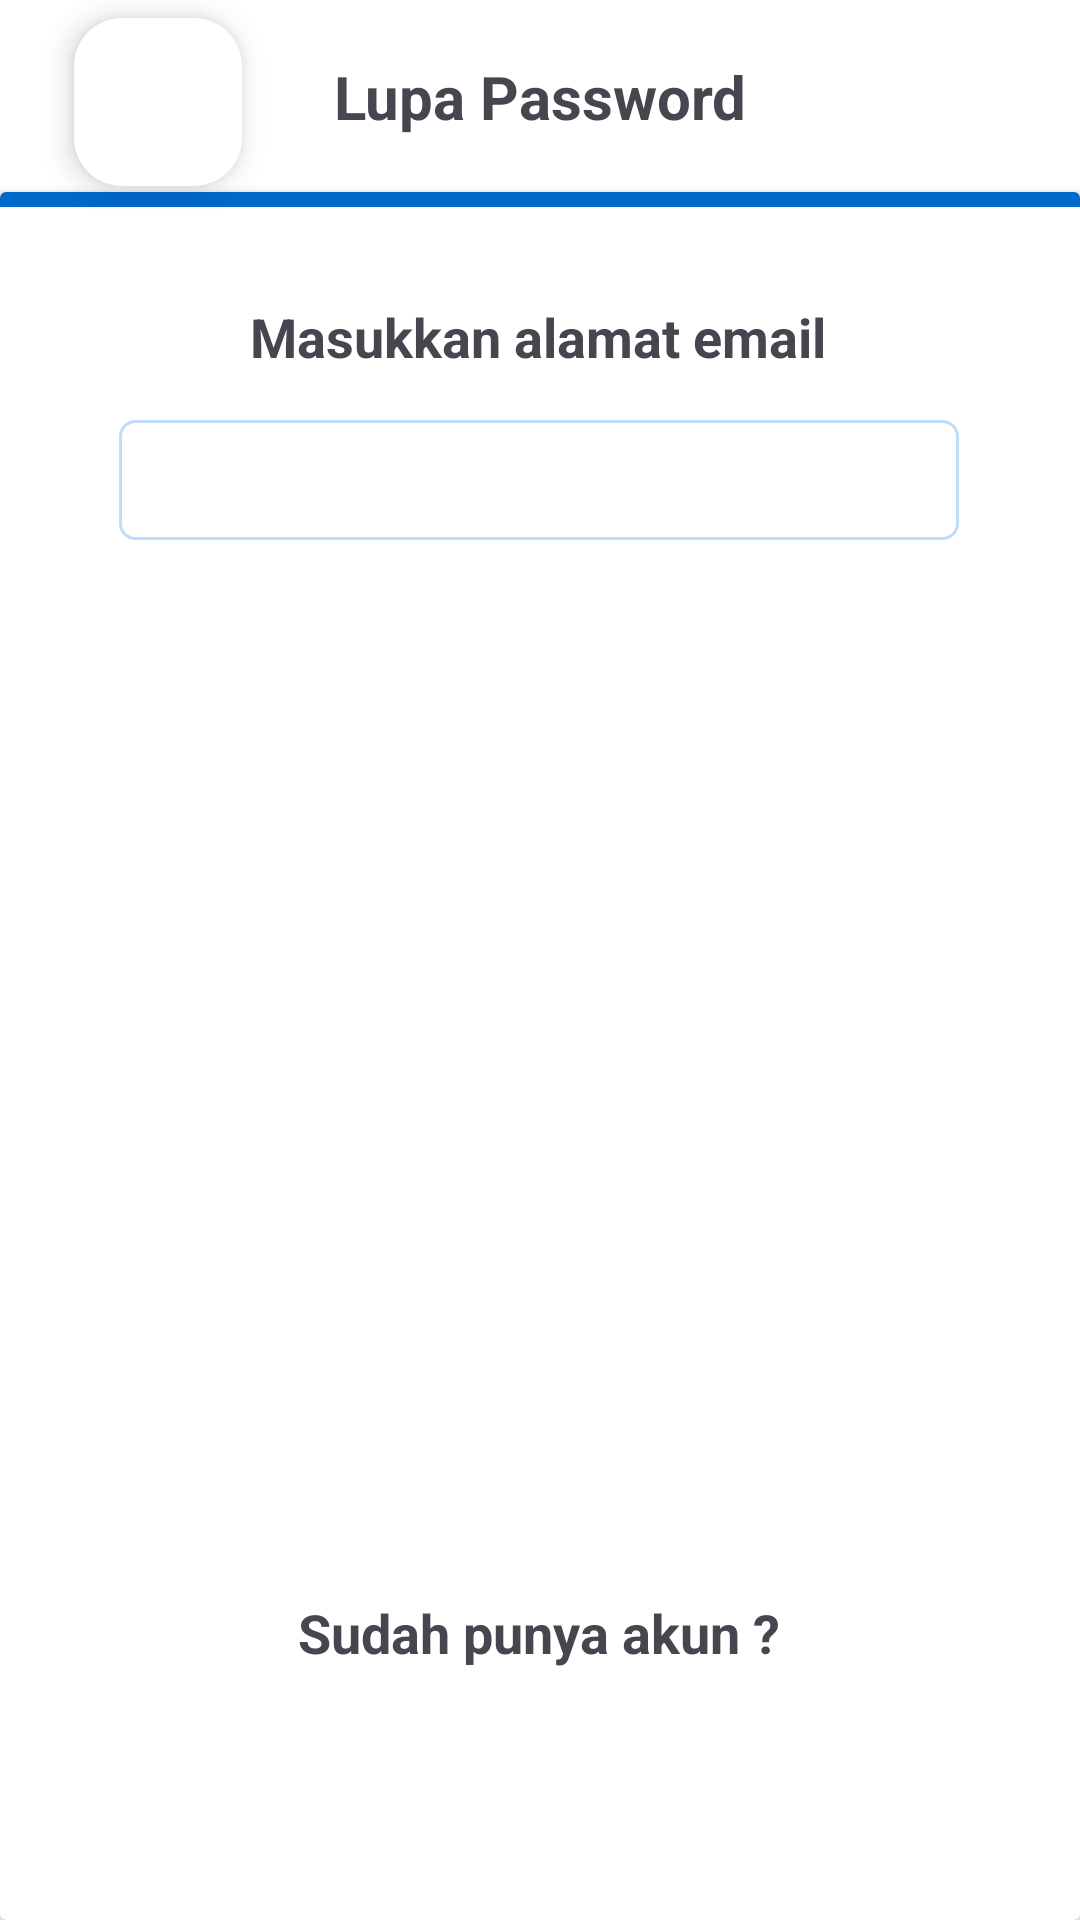

Android layout source for this screen:
<!-- AndroidManifest.xml: application theme Theme.Roufish -->
<!-- res/layout/activity_lupapwd.xml -->
<?xml version="1.0" encoding="utf-8"?>
<androidx.constraintlayout.widget.ConstraintLayout xmlns:android="http://schemas.android.com/apk/res/android"
    xmlns:app="http://schemas.android.com/apk/res-auto"
    xmlns:tools="http://schemas.android.com/tools"
    android:layout_width="match_parent"
    android:layout_height="match_parent"
    android:background="@color/white"
    tools:context=".forgetPassword.lupapwd">


    <TextView
        android:id="@+id/text_verifikasi"
        android:layout_width="wrap_content"
        android:layout_height="wrap_content"
        android:text="Lupa Password"
        android:textSize="20dp"
        android:textStyle="bold"
        app:layout_constraintBottom_toTopOf="@+id/guideline4"
        app:layout_constraintEnd_toEndOf="parent"
        app:layout_constraintStart_toStartOf="parent"
        app:layout_constraintTop_toTopOf="parent" />

    <androidx.constraintlayout.widget.Guideline
        android:id="@+id/guideline4"
        android:layout_width="wrap_content"
        android:layout_height="wrap_content"
        android:orientation="horizontal"
        app:layout_constraintGuide_percent="0.1" />

    <com.google.android.material.floatingactionbutton.FloatingActionButton
        android:id="@+id/backToMainREG"
        android:layout_width="wrap_content"
        android:layout_height="wrap_content"
        android:clickable="true"
        android:src="@drawable/arrow_back_icon"
        app:backgroundTint="#FFFFFF"
        android:layout_marginTop="5dp"
        app:layout_constraintBottom_toTopOf="@+id/guideline4"
        app:layout_constraintEnd_toEndOf="parent"
        app:layout_constraintHorizontal_bias="0.081"
        app:layout_constraintStart_toStartOf="parent"
        app:layout_constraintTop_toTopOf="parent"
        app:layout_constraintVertical_bias="0.352" />

    <androidx.cardview.widget.CardView
        android:id="@+id/cardView"
        android:layout_width="match_parent"
        android:layout_height="0dp"
        app:layout_constraintBottom_toBottomOf="parent"
        app:layout_constraintTop_toTopOf="@+id/guideline4">

        <androidx.constraintlayout.widget.ConstraintLayout
            android:layout_width="match_parent"
            android:layout_height="match_parent">

            

            

            <TextView
                android:id="@+id/alamat_email"
                android:layout_width="wrap_content"
                android:layout_height="wrap_content"
                android:layout_marginTop="28dp"
                android:text="Masukkan alamat email"
                android:textSize="18dp"
                android:textStyle="bold"
                app:layout_constraintBottom_toTopOf="@+id/emailInput"
                app:layout_constraintEnd_toEndOf="parent"
                app:layout_constraintHorizontal_bias="0.497"
                app:layout_constraintStart_toStartOf="parent"
                app:layout_constraintTop_toTopOf="parent"
                app:layout_constraintVertical_bias="0.333" />

            <EditText
                android:id="@+id/emailInput"
                android:layout_width="280dp"
                android:layout_height="40dp"
                android:background="@drawable/custom_input"
                android:ems="10"
                android:inputType="text"
                android:paddingLeft="10dp"
                android:paddingRight="10dp"
                app:layout_constraintBottom_toBottomOf="parent"
                app:layout_constraintEnd_toEndOf="parent"
                app:layout_constraintHorizontal_bias="0.495"
                app:layout_constraintStart_toStartOf="parent"
                app:layout_constraintTop_toTopOf="parent"
                app:layout_constraintVertical_bias="0.142" />

            <androidx.appcompat.widget.AppCompatButton
                android:id="@+id/btn_send_code"
                android:layout_width="279dp"
                android:layout_height="44dp"
                android:layout_marginBottom="200dp"
                android:background="@drawable/rounded_button"
                android:layout_marginTop="5dp"
                android:text="Send Code"
                android:textAllCaps="false"
                android:textColor="@color/white"
                app:layout_constraintBottom_toTopOf="@+id/sudah_punya_akun"
                app:layout_constraintEnd_toEndOf="parent"
                app:layout_constraintStart_toStartOf="parent"
                app:layout_constraintTop_toBottomOf="@+id/emailInput"
                />

            <TextView
                android:id="@+id/sudah_punya_akun"
                android:layout_width="wrap_content"
                android:layout_height="wrap_content"
                android:layout_marginTop="468dp"
                android:text="Sudah punya akun ?"
                android:textSize="18dp"
                android:textStyle="bold"
                app:layout_constraintBottom_toBottomOf="@+id/btn_send_code"
                app:layout_constraintEnd_toEndOf="parent"
                app:layout_constraintHorizontal_bias="0.498"
                app:layout_constraintStart_toStartOf="parent"
                app:layout_constraintTop_toTopOf="parent"
                app:layout_constraintVertical_bias="0.0" />

            <androidx.appcompat.widget.AppCompatButton
                android:id="@+id/btn_register_pwd"
                android:layout_width="279dp"
                android:layout_height="44dp"
                android:layout_marginTop="10dp"
                android:background="@drawable/rounded_button"
                android:text="Register"
                android:textAllCaps="false"
                android:textColor="@color/white"
                app:layout_constraintEnd_toEndOf="parent"
                app:layout_constraintStart_toStartOf="parent"
                app:layout_constraintTop_toBottomOf="@+id/sudah_punya_akun"
                app:layout_constraintVertical_bias="1.0" />

            <LinearLayout
                android:layout_width="match_parent"
                android:layout_height="5dp"
                android:background="@color/border"
                app:layout_constraintBottom_toBottomOf="parent"
                app:layout_constraintEnd_toEndOf="parent"
                app:layout_constraintHorizontal_bias="0.0"
                app:layout_constraintStart_toStartOf="parent"
                app:layout_constraintTop_toTopOf="parent"
                app:layout_constraintVertical_bias="0.0" />
        </androidx.constraintlayout.widget.ConstraintLayout>

    </androidx.cardview.widget.CardView>


</androidx.constraintlayout.widget.ConstraintLayout>
<!-- resources referenced by this layout -->
<resources>
  <color name="border">#0069CA</color>
  <color name="white">#FFFFFF</color>
  <!-- drawable custom_input (drawable) -->
  <?xml version="1.0" encoding="utf-8"?>
  <selector xmlns:android="http://schemas.android.com/apk/res/android">
  
      <item android:state_enabled="true" android:state_focused="true">
          <shape android:shape="rectangle">
              <corners android:radius="5dp"/>
              <solid android:color = "@color/white"/>
              <stroke android:width="1dp" android:color="@color/app_theme" />
          </shape>
      </item>
  
      <item android:state_enabled="true">
          <shape android:shape="rectangle">
              <corners android:radius="5dp"/>
              <solid android:color = "@color/white"/>
              <stroke  android:width="1dp" android:color="@color/app_theme"/>
          </shape>
      </item>
  </selector>
  <style name="Theme.Roufish" parent="Base.Theme.Roufish" />
  <color name="app_theme">#C1DCF6</color>
  <style name="Base.Theme.Roufish" parent="Theme.Material3.DayNight.NoActionBar">
          
          
      </style>
</resources>
